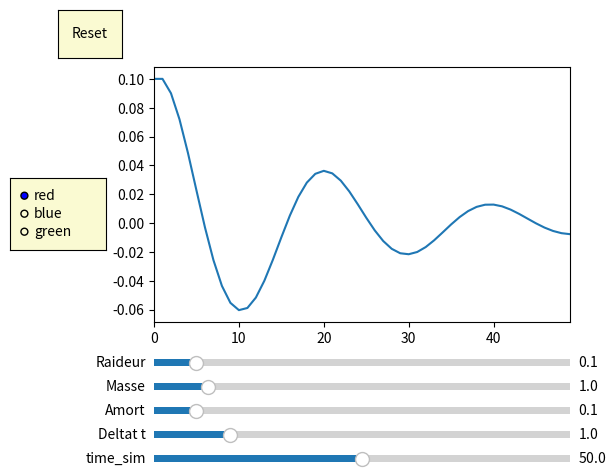

Python code for this plot:
# -*- coding: utf-8 -*-
"""
Created on Thu Mar 26 11:05:35 2020

@author: sebas
"""

import numpy as np
import matplotlib.pyplot as plt
from matplotlib.widgets import Slider, Button, RadioButtons

fig, ax = plt.subplots()
plt.subplots_adjust(left=0.25, bottom=0.35)
t = np.arange(0.0, 1.0, 0.001)
p0 = np.array([0., 0., 0.])
p1 = np.array([0., -1., 0.])
m = 1.0
k = 0.1
amort = 0.1
deltat = 1.0
time_sim = 50
longueur_0 = np.sqrt(np.dot(p1-p0, p1-p0))
p1 = np.array([0., -1.1, 0.])
v = np.array([0., 0., 0.])
longueur = np.sqrt(np.dot(p1-p0, p1-p0))
deltalong = longueur - longueur_0
ldp = []
at = np.arange(0, time_sim, deltat)
for i in at:
    ldp.append(deltalong)
    longueur = np.sqrt(np.dot(p1-p0, p1-p0))
    deltalong = longueur - longueur_0
    gamma = (-amort*v - k*deltalong * (p1-p0) / longueur)/m
    v = v + gamma * deltat
    p1 = p1 + v * deltat   
l, =plt.plot(at, ldp)
ax.margins(x=0)

axcolor = 'lightgoldenrodyellow'
axraideur = plt.axes([0.25, 0.25, 0.65, 0.03], facecolor=axcolor)
axmasse = plt.axes([0.25, 0.20, 0.65, 0.03], facecolor=axcolor)
axamort = plt.axes([0.25, 0.15, 0.65, 0.03], facecolor=axcolor)
axdeltat = plt.axes([0.25, 0.10, 0.65, 0.03], facecolor=axcolor)
axtime_sim = plt.axes([0.25, 0.05, 0.65, 0.03], facecolor=axcolor)

smasse = Slider(axmasse, 'Masse', 0.1, 7.0, valinit=m)
sraideur = Slider(axraideur, 'Raideur', 0, 1, valinit=k)
samort = Slider(axamort, 'Amort', 0, 1.0, valinit=amort)
sdeltat = Slider(axdeltat, 'Deltat t', 0.1, 5.0, valinit=deltat)
stime_sim = Slider(axtime_sim, 'time_sim', 0.1, 100.0, valinit=time_sim)

def update(val):
    t = np.arange(0, stime_sim.val, sdeltat.val)
    ld = []
    p0 = np.array([0., 0., 0.])
    p1 = np.array([0., -1., 0.])
    longueur_0 = np.sqrt(np.dot(p1-p0, p1-p0))
    p1 = np.array([0., -1.1, 0.])
    v = np.array([0., 0., 0.])
    longueur = np.sqrt(np.dot(p1-p0, p1-p0))
    deltalong = longueur - longueur_0
    for i in t:
        ld.append(deltalong)
        longueur = np.sqrt(np.dot(p1-p0, p1-p0))
        deltalong = longueur - longueur_0
        gamma = (-samort.val*v - sraideur.val*deltalong * (p1-p0) / longueur)/smasse.val
        v = v + gamma * deltat
        p1 = p1 + v * deltat
    print(ld) #print the new data in the terminal 
    l.set_ydata(ld)
    l.set_xdata(t)
    ax.set_xlim(min(t), max(t)) #set the scale of the x axis
    fig.canvas.draw_idle()

smasse.on_changed(update)
sraideur.on_changed(update)
samort.on_changed(update)
sdeltat.on_changed(update)
stime_sim.on_changed(update)

resetax = plt.axes([0.1, 0.9, 0.1, 0.1])
button = Button(resetax, 'Reset', color=axcolor, hovercolor='0.975')

def reset(event):
    smasse.reset()
    sraideur.reset()
    samort.reset()
    sdeltat.reset()
    stime_sim.reset()
    
button.on_clicked(reset)

rax = plt.axes([0.025, 0.5, 0.15, 0.15], facecolor=axcolor)
radio = RadioButtons(rax, ('red', 'blue', 'green'), active=0)

def colorfunc(label):
    l.set_color(label)
    fig.canvas.draw_idle()
radio.on_clicked(colorfunc)

plt.show()